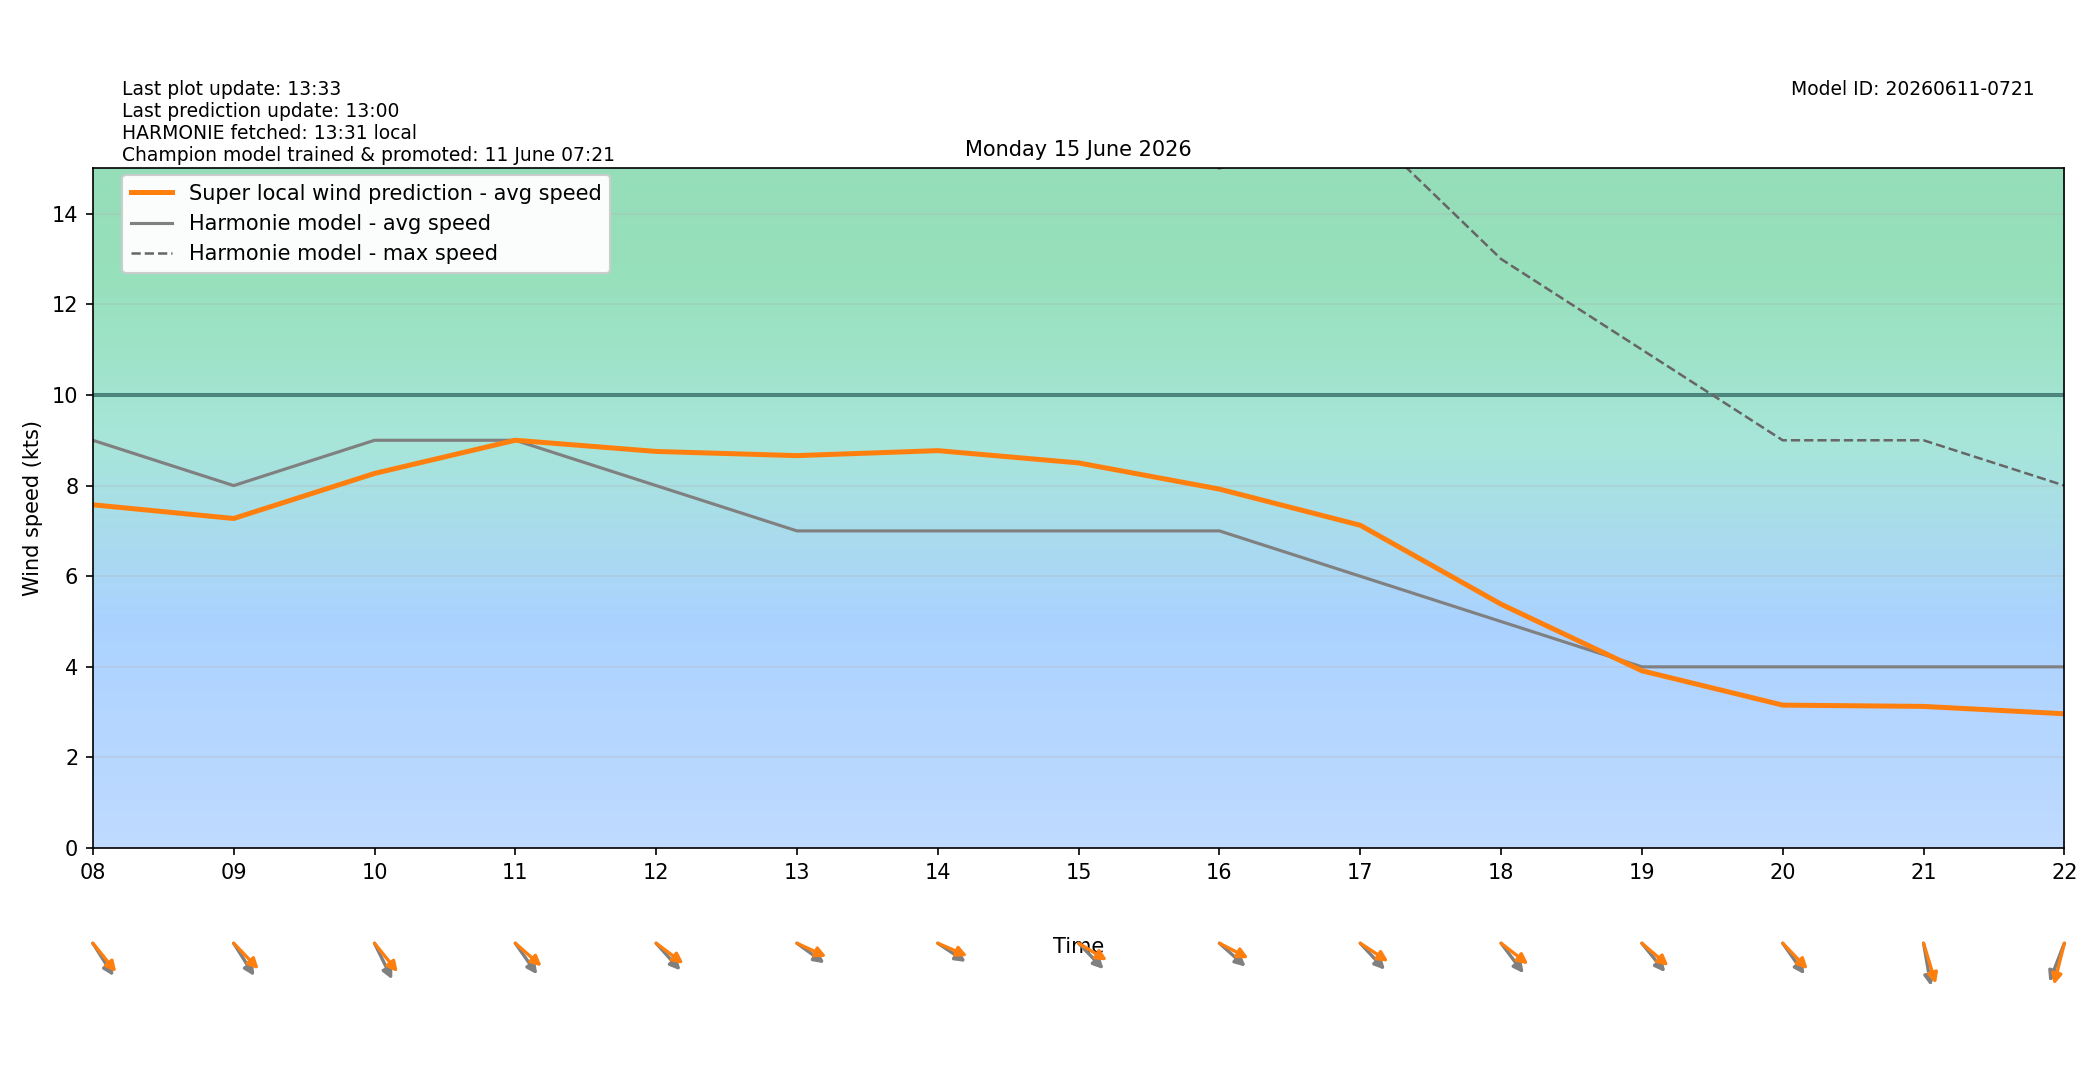

Data behind this chart, as committed beside it:
target_time_utc, target_time_local, hour_utc, hour_local, forecast_wind_speed, forecast_wind_min, forecast_wind_max, lstm_pred_wind_speed, delta_speed_lstm_minus_forecast, forecast_wind_dir_deg, lstm_pred_wind_dir_deg, delta_dir_lstm_minus_forecast
2026-06-14T22:00:00Z, 2026-06-15T00:00:00+0200, 22, 00, 10.0, 10.0, 20.0, 7.514, -2.486, 320.0, 324.6, 4.596
2026-06-14T23:00:00Z, 2026-06-15T01:00:00+0200, 23, 01, 9.0, 9.0, 19.0, 6.698, -2.302, 319.0, 317.9, -1.108
2026-06-15T00:00:00Z, 2026-06-15T02:00:00+0200, 00, 02, 9.0, 9.0, 16.0, 5.896, -3.104, 314.0, 313.5, -0.4756
2026-06-15T01:00:00Z, 2026-06-15T03:00:00+0200, 01, 03, 9.0, 9.0, 17.0, 6.185, -2.815, 313.0, 311.2, -1.843
2026-06-15T02:00:00Z, 2026-06-15T04:00:00+0200, 02, 04, 9.0, 9.0, 17.0, 6.302, -2.698, 307.0, 304.4, -2.576
2026-06-15T03:00:00Z, 2026-06-15T05:00:00+0200, 03, 05, 9.0, 9.0, 17.0, 6.508, -2.492, 305.0, 297.2, -7.765
2026-06-15T04:00:00Z, 2026-06-15T06:00:00+0200, 04, 06, 9.0, 9.0, 17.0, 6.817, -2.183, 309.0, 301.6, -7.402
2026-06-15T05:00:00Z, 2026-06-15T07:00:00+0200, 05, 07, 9.0, 9.0, 17.0, 7.175, -1.825, 319.0, 312.3, -6.724
2026-06-15T06:00:00Z, 2026-06-15T08:00:00+0200, 06, 08, 9.0, 9.0, 17.0, 7.577, -1.423, 318.0, 310.9, -7.14
2026-06-15T07:00:00Z, 2026-06-15T09:00:00+0200, 07, 09, 8.0, 8.0, 16.0, 7.274, -0.726, 318.0, 306.1, -11.86
2026-06-15T08:00:00Z, 2026-06-15T10:00:00+0200, 08, 10, 9.0, 9.0, 16.0, 8.268, -0.7322, 325.0, 311.1, -13.91
2026-06-15T09:00:00Z, 2026-06-15T11:00:00+0200, 09, 11, 9.0, 9.0, 17.0, 9.001, 0.001125, 315.0, 301.6, -13.42
2026-06-15T10:00:00Z, 2026-06-15T12:00:00+0200, 10, 12, 8.0, 8.0, 16.0, 8.754, 0.7537, 308.0, 297.7, -10.32
2026-06-15T11:00:00Z, 2026-06-15T13:00:00+0200, 11, 13, 7.0, 7.0, 16.0, 8.661, 1.661, 297.0, 287.9, -9.074
2026-06-15T12:00:00Z, 2026-06-15T14:00:00+0200, 12, 14, 7.0, 7.0, 16.0, 8.772, 1.772, 295.0, 286.8, -8.195
2026-06-15T13:00:00Z, 2026-06-15T15:00:00+0200, 13, 15, 7.0, 7.0, 16.0, 8.501, 1.501, 306.0, 292.9, -13.08
2026-06-15T14:00:00Z, 2026-06-15T16:00:00+0200, 14, 16, 7.0, 7.0, 15.0, 7.922, 0.9225, 302.0, 289.9, -12.11
2026-06-15T15:00:00Z, 2026-06-15T17:00:00+0200, 15, 17, 6.0, 6.0, 16.0, 7.125, 1.125, 307.0, 294.7, -12.31
2026-06-15T16:00:00Z, 2026-06-15T18:00:00+0200, 16, 18, 5.0, 5.0, 13.0, 5.382, 0.3823, 313.0, 298.6, -14.44
2026-06-15T17:00:00Z, 2026-06-15T19:00:00+0200, 17, 19, 4.0, 4.0, 11.0, 3.913, -0.08687, 311.0, 301, -9.997
2026-06-15T18:00:00Z, 2026-06-15T20:00:00+0200, 18, 20, 4.0, 4.0, 9.0, 3.155, -0.8447, 315.0, 306.1, -8.909
2026-06-15T19:00:00Z, 2026-06-15T21:00:00+0200, 19, 21, 4.0, 4.0, 9.0, 3.127, -0.8732, 346.0, 336.6, -9.443
2026-06-15T20:00:00Z, 2026-06-15T22:00:00+0200, 20, 22, 4.0, 4.0, 8.0, 2.964, -1.036, 29.0, 19.84, -9.163
2026-06-15T21:00:00Z, 2026-06-15T23:00:00+0200, 21, 23, 4.0, 4.0, 7.0, 2.342, -1.658, 65.0, 56.06, -8.936
